Dataset: data (GitHub, N-Pulse/ARM-SOFT-Grasping). Classes: cuboid, cylinder.

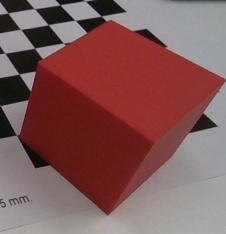
Label: cuboid

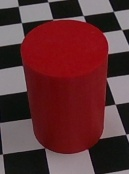
Label: cylinder

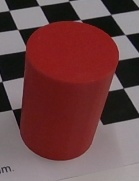
Label: cylinder

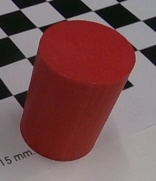
Label: cylinder

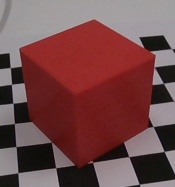
Label: cuboid

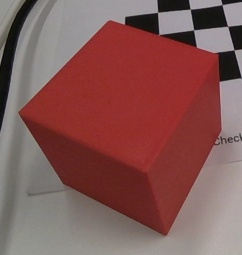
Label: cuboid
